Image classification data set "combined_data" (CalvinTChi/CS280_Project on GitHub). Class labels (2): cancer, not cancer.

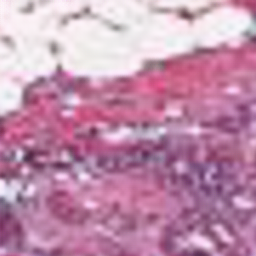
Label: cancer

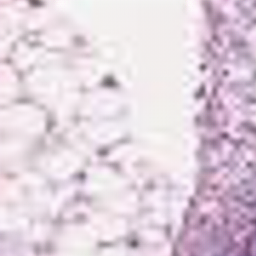
Label: not cancer

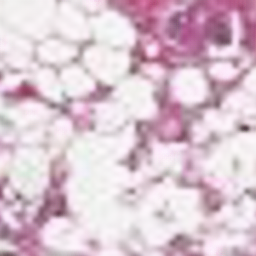
Label: cancer

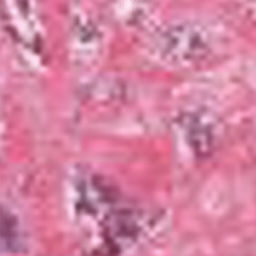
Label: cancer

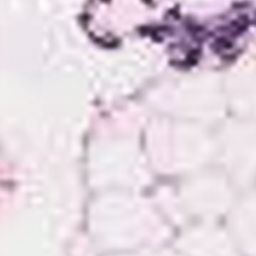
Label: not cancer

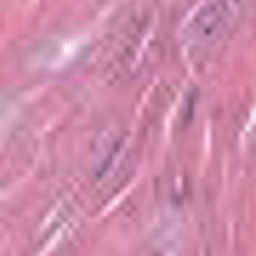
Label: not cancer
